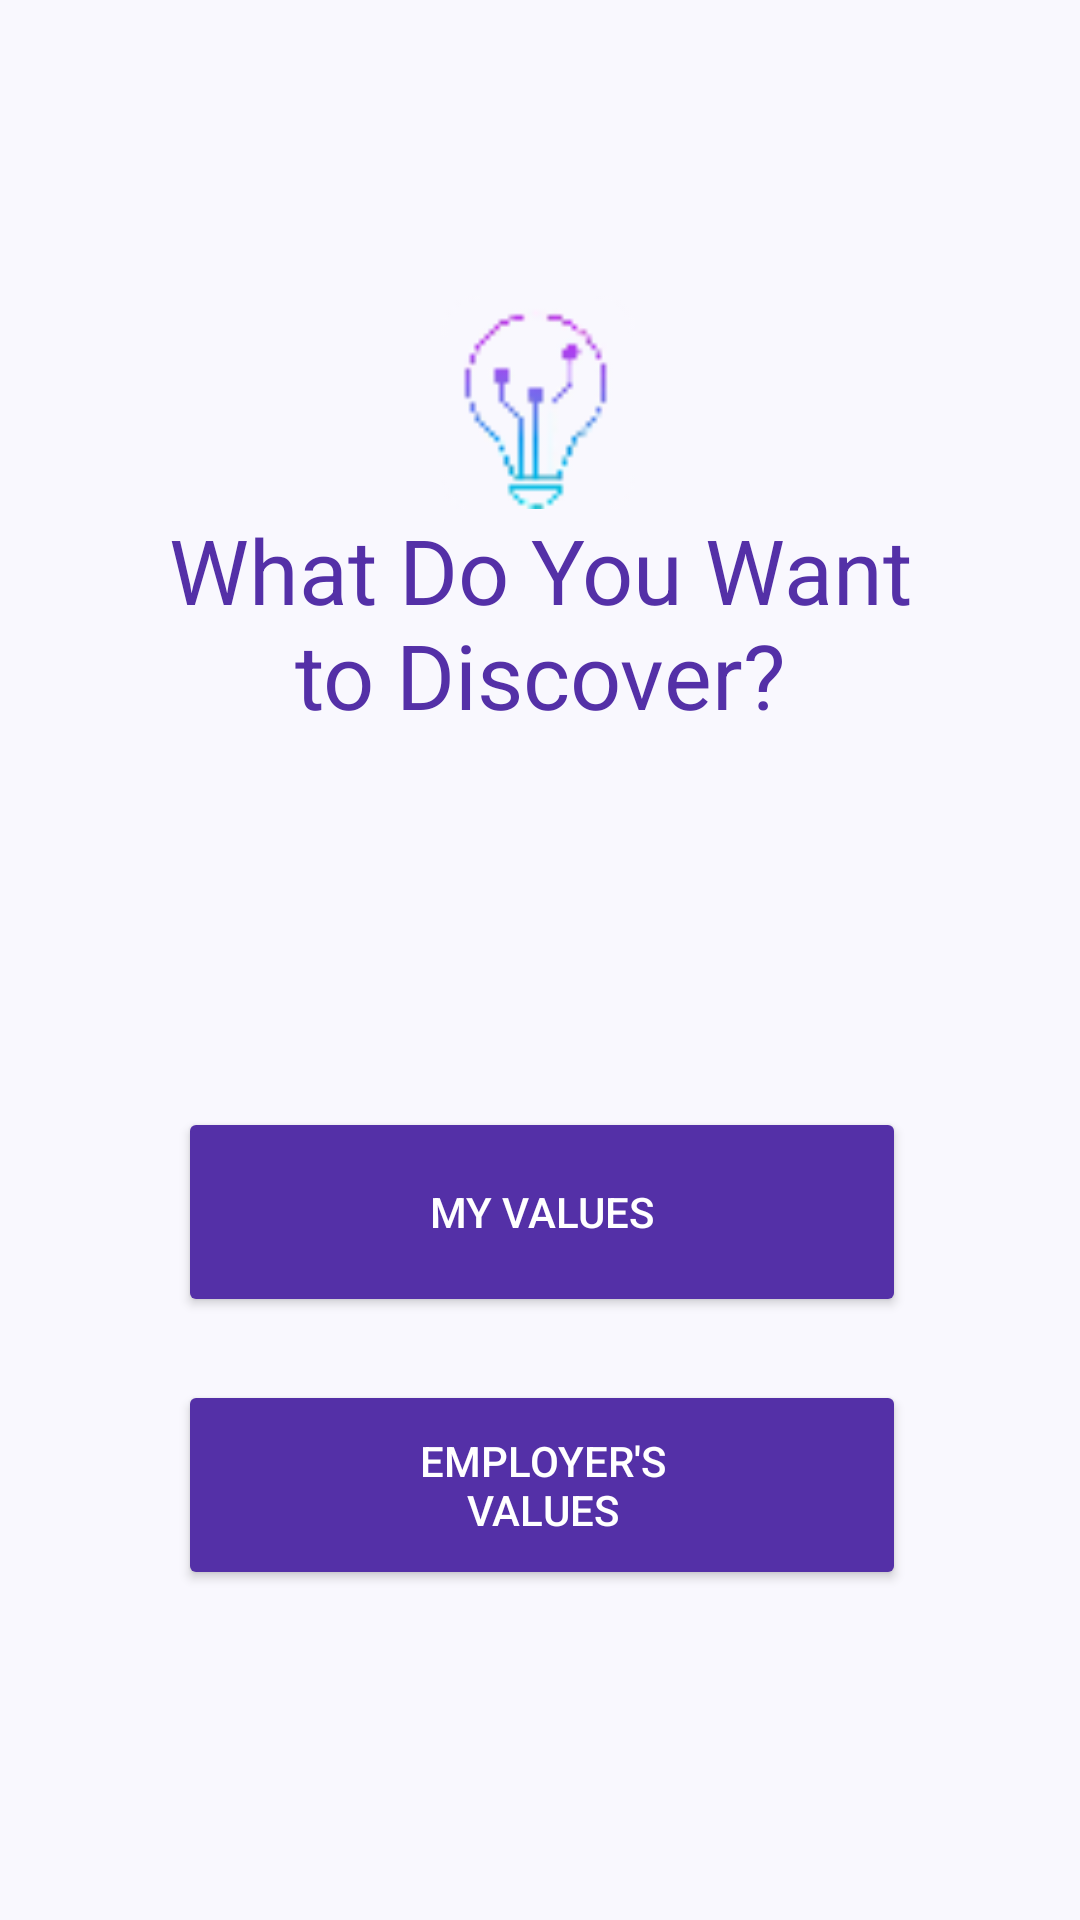

Here is an Android app screen rendered from its layout file. Give the layout XML and the strings, colors and styles it references.
<!-- AndroidManifest.xml: application theme AppTheme -->
<!-- res/layout/fragment_home.xml -->
<?xml version="1.0" encoding="utf-8"?>
<androidx.constraintlayout.widget.ConstraintLayout
    xmlns:android="http://schemas.android.com/apk/res/android"
    xmlns:app="http://schemas.android.com/apk/res-auto"
    xmlns:tools="http://schemas.android.com/tools"
    android:layout_width="match_parent"
    android:layout_height="match_parent"
    android:background="@color/main_background_color">


    <ImageView
        android:id="@+id/imageView"
        android:layout_width="66dp"
        android:layout_height="71dp"
        android:contentDescription="@string/splash_description"
        app:layout_constraintBottom_toTopOf="@+id/text_view_id"
        app:layout_constraintEnd_toEndOf="parent"
        app:layout_constraintHorizontal_bias="0.498"
        app:layout_constraintStart_toStartOf="parent"
        app:layout_constraintTop_toTopOf="parent"
        app:layout_constraintVertical_bias="1.0"
        app:srcCompat="@drawable/icon" />

    <TextView
        android:id="@+id/text_view_id"
        android:layout_width="wrap_content"
        android:layout_height="wrap_content"
        android:layout_marginBottom="124dp"
        android:gravity="center_horizontal"
        android:text="@string/logo"
        android:textAlignment="center"
        android:textColor="@color/primary"
        android:textSize="30sp"
        app:layout_constraintBottom_toTopOf="@+id/myValues"
        app:layout_constraintEnd_toEndOf="parent"
        app:layout_constraintStart_toStartOf="parent" />

    <Button
        android:id="@+id/myValues"
        android:layout_width="242.5dp"
        android:layout_height="70dp"
        android:layout_marginBottom="21dp"
        android:text="@string/take_self_eval"
        android:textColor="@color/white"
        app:backgroundTint="@color/primary"
        app:cornerRadius="10dp"
        app:layout_constraintBottom_toTopOf="@+id/employerValues"
        app:layout_constraintEnd_toEndOf="parent"
        app:layout_constraintHorizontal_bias="0.505"
        app:layout_constraintStart_toStartOf="parent" />

    <Button
        android:id="@+id/employerValues"
        android:layout_width="242.5dp"
        android:layout_height="70dp"
        android:layout_marginBottom="110dp"
        android:text="@string/take_employer_eval"
        android:textColor="@color/white"
        app:backgroundTint="@color/primary"
        app:cornerRadius="10dp"
        app:layout_constraintBottom_toBottomOf="parent"
        app:layout_constraintEnd_toEndOf="parent"
        app:layout_constraintHorizontal_bias="0.505"
        app:layout_constraintStart_toStartOf="parent" />

</androidx.constraintlayout.widget.ConstraintLayout>
<!-- resources referenced by this layout -->
<resources>
  <color name="main_background_color">#F9F8FE</color>
  <color name="primary">#5430A7</color>
  <color name="white">#FFFFFF</color>
  <!-- drawable icon: png bitmap (drawable, 2253 bytes) -->
  <string name="logo">What Do You Want\nto Discover?</string>
  
      bottom navigation
  <string name="splash_description">Splash Image</string>
  <string name="take_employer_eval">Employer\'s\nValues</string>
  <string name="take_self_eval">My Values</string>
  <style name="AppTheme" parent="Theme.MaterialComponents.Light.NoActionBar">
          
          <item name="colorPrimary">@color/primary</item>
          <item name="colorPrimaryDark">@color/primary</item>
          <item name="colorAccent">@color/primaryDark</item>
      </style>
  <color name="primaryDark">#0CA0B3</color>
</resources>
